Dataset: data (GitHub, WhoisKshitij/papaya-disease-detection). Classes: diseased, healthy.

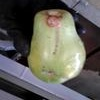
Label: diseased

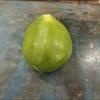
Label: healthy

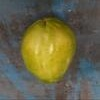
Label: healthy

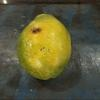
Label: diseased

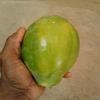
Label: healthy

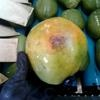
Label: diseased
